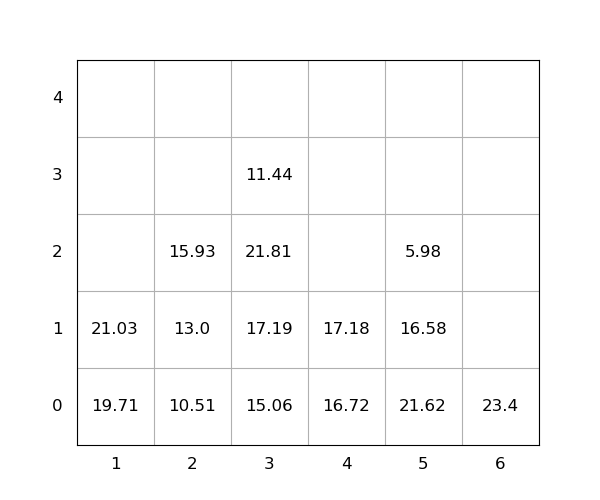

Source data for this figure (header and first rows):
idx, loc_x, loc_y, loc_z, weight, seq, emerg, reloc, size(ft)
1, 3, 0, 0, 15.06, 0, 0, 1.0, 20
2, 3, 0, 1, 17.19, 0, 0, 1.0, 20
3, 3, 0, 2, 21.81, 0, 0, 1.0, 20
4, 3, 0, 3, 11.44, 0, 0, 1.0, 20
5, 5, 0, 0, 21.62, 0, 0, 1.0, 20
6, 1, 0, 0, 19.71, 0, 0, 0, 20
7, 5, 0, 1, 16.58, 0, 0, 1.0, 20
8, 2, 0, 0, 10.51, 1, 0, 0, 20
9, 6, 0, 0, 23.4, 2, 0, 0, 20
10, 2, 0, 1, 13.0, 3, 0, 0, 20
11, 1, 0, 1, 21.03, 4, 0, 0, 20
12, 4, 0, 0, 16.72, 5, 0, 0, 20
13, 2, 0, 2, 15.93, 6, 0, 0, 20
14, 4, 0, 1, 17.18, 7, 0, 0, 20
15, 5, 0, 2, 5.98, 8, 0, 1.0, 20
